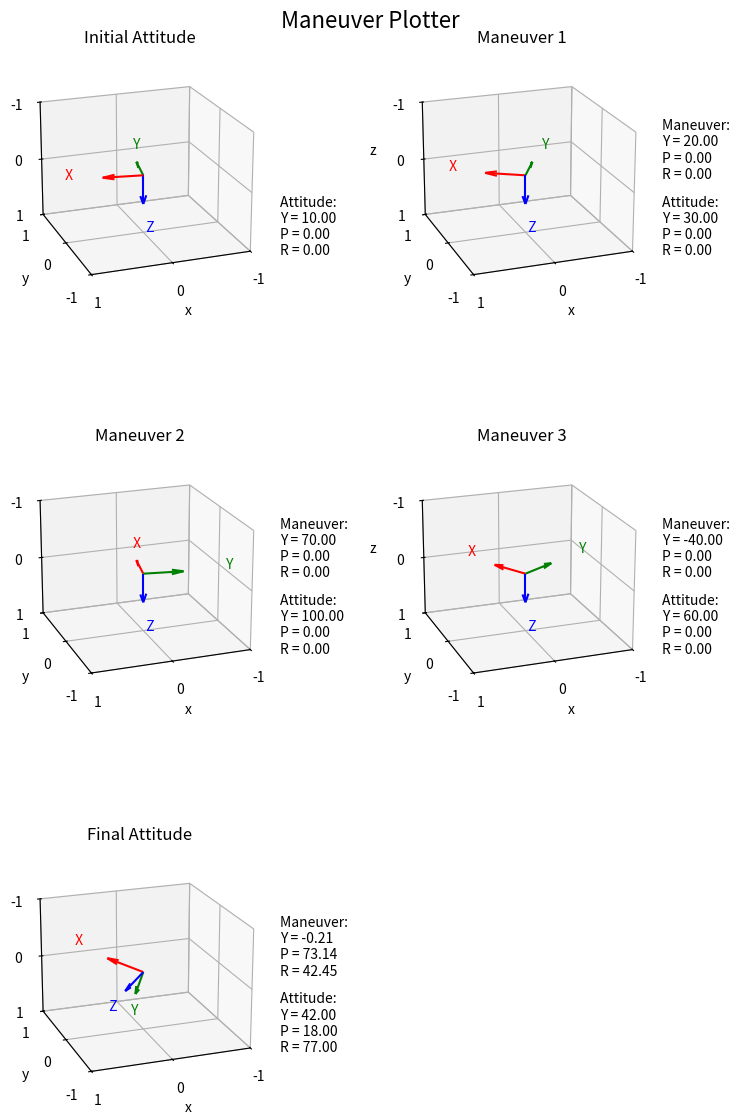
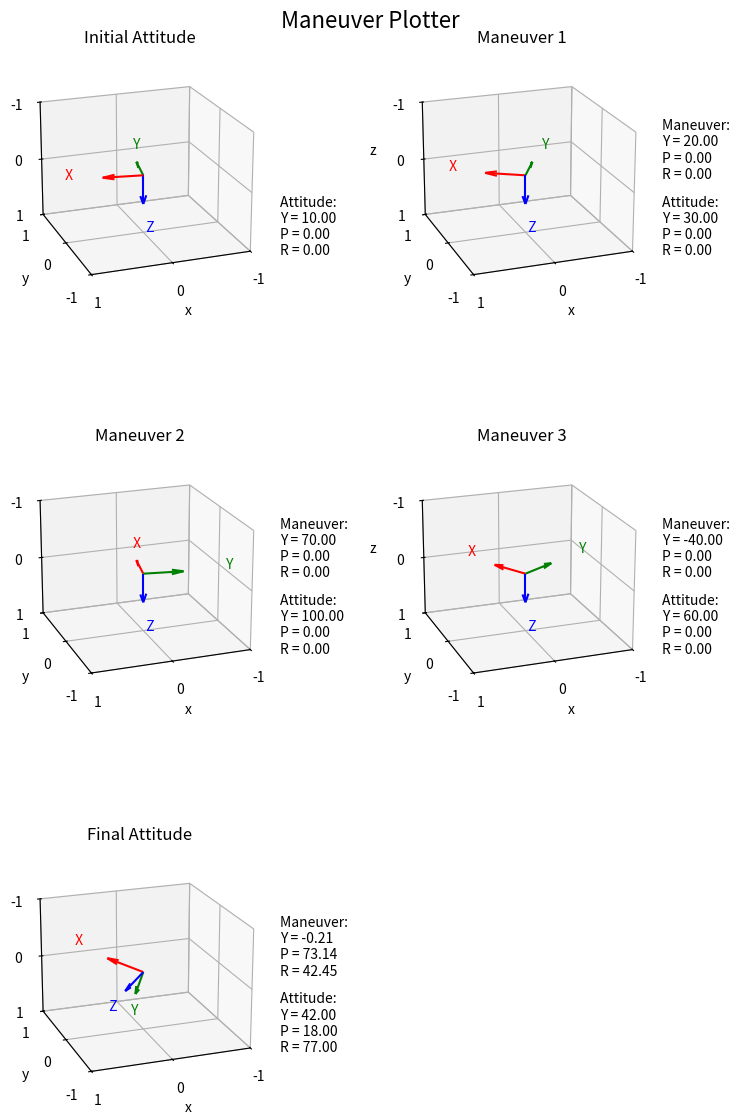

Generate these figures, in order, with matplotlib:
import numpy as np
import matplotlib.pyplot as plt
from scipy.spatial.transform import Rotation as R


def compute_single_rotation(initial_attitude, euler_angles, euler_angle_type='commanded_attitude', euler_sequence='ZYX',
                            degrees=True):
    initial_attitude = R.from_euler(seq=euler_sequence, angles=initial_attitude, degrees=degrees)
    if euler_angle_type == 'commanded_attitude':
        final_attitude = R.from_euler(seq=euler_sequence, angles=euler_angles, degrees=degrees)
        rotation = final_attitude * initial_attitude.inv()
        return rotation, final_attitude
    elif euler_angle_type == 'commanded_maneuver':
        rotation = R.from_euler(seq=euler_sequence, angles=euler_angles, degrees=degrees)
        final_attitude = rotation * initial_attitude
        return rotation, final_attitude
    else:
        raise ValueError('angle_type must be commanded_attitude or commanded_maneuver')


def combine_rotations(initial_attitude, angle_dictionary, euler_angle_type='commanded_attitude', euler_sequence='ZYX',
                      degrees=True):
    maneuver_dictionary = dict()
    attitude_dictionary = {0: initial_attitude}
    resulting_attitude = initial_attitude
    for attitude_index, angles in angle_dictionary.items():
        # For the first set of angles, use the initial attitude as the starting point instead of the previous rotation
        if attitude_index == 1:
            rotation, resulting_attitude = compute_single_rotation(initial_attitude=attitude_dictionary[0],
                                                                   euler_angles=angles,
                                                                   euler_angle_type=euler_angle_type,
                                                                   euler_sequence=euler_sequence, degrees=degrees)
        else:
            rotation, resulting_attitude = compute_single_rotation(
                initial_attitude=resulting_attitude.as_euler(seq=euler_sequence, degrees=degrees),
                euler_angles=angles, euler_angle_type=euler_angle_type,
                euler_sequence=euler_sequence, degrees=degrees)

        # If the user is providing the angles as attitudes, set the angles to the attitude dictionary and the rotation to the maneuver dictionary
        # If the user is providing the angles as maneuvers, set the angles to the maneuver dictionary and the resulting attitude to the attitude dictionary
        maneuver_dictionary[attitude_index] = rotation.as_euler(seq=euler_sequence, degrees=degrees)
        attitude_dictionary[attitude_index] = resulting_attitude.as_euler(seq=euler_sequence, degrees=degrees)

    return maneuver_dictionary, attitude_dictionary


def print_maneuvers(initial_attitude, maneuver_dictionary, attitude_dictionary):
    dictionary_difference = len(attitude_dictionary) - len(maneuver_dictionary)
    if dictionary_difference > 1:
        raise ValueError(f'{dictionary_difference} attitudes without corresponding maneuvers')
    elif dictionary_difference < 1:
        raise ValueError(f'{dictionary_difference} maneuvers without corresponding attitudes')
    num_maneuvers = len(maneuver_dictionary)
    attitude_dictionary[0] = initial_attitude
    for maneuver_index in range(1, num_maneuvers + 1):
        print(f'=====================================')
        print(f'Starting Attitude: {attitude_dictionary[maneuver_index - 1]}')
        print(f'Maneuver Required: {maneuver_dictionary[maneuver_index]}')
        print(f'Ending Attitude:   {attitude_dictionary[maneuver_index]}')


def plot_setup(axis, reference_frame, reference_frame_label, origin=np.array([0, 0, 0]), maneuver_angles=None, sequence='ZYX'):
    x_color = 'r'
    y_color = 'g'
    z_color = 'b'

    # Plot each axis as a separate quiver
    axis.quiver(origin[0], origin[1], origin[2],
                reference_frame[0, 0], reference_frame[1, 0], reference_frame[2, 0],
                color=x_color, length=0.5)
    axis.text(origin[0] + reference_frame[0, 0], origin[1] + reference_frame[1, 0], origin[2] + reference_frame[2, 0],
              ' X', color=x_color)

    axis.quiver(origin[0], origin[1], origin[2],
                reference_frame[0, 1], reference_frame[1, 1], reference_frame[2, 1],
                color=y_color, length=0.5)
    axis.text(origin[0] + reference_frame[0, 1], origin[1] + reference_frame[1, 1], origin[2] + reference_frame[2, 1],
              ' Y', color=y_color)

    axis.quiver(origin[0], origin[1], origin[2],
                reference_frame[0, 2], reference_frame[1, 2], reference_frame[2, 2],
                color=z_color, length=0.5)
    axis.text(origin[0] + reference_frame[0, 2], origin[1] + reference_frame[1, 2], origin[2] + reference_frame[2, 2],
              ' Z', color=z_color)

    axis.set_xlabel('x')
    axis.set_ylabel('y')
    axis.set_zlabel('z')
    axis.set_title(reference_frame_label)
    axis.set_xlim(-1, 1)
    axis.set_ylim(-1, 1)
    axis.set_zlim(-1, 1)
    axis.xaxis.set_ticks(np.arange(-1, 1.5, 1))
    axis.yaxis.set_ticks(np.arange(-1, 1.5, 1))
    axis.zaxis.set_ticks(np.arange(-1, 1.5, 1))
    axis.view_init(azim=110, elev=200)

    # Adjust position of maneuver and attitude text to be right of the plot and aligned
    if maneuver_angles is not None:
        maneuver_angles = np.round(maneuver_angles, decimals=2)
        maneuver_angle_string = f'Maneuver: \nY = {maneuver_angles[0]:.2f}\nP = {maneuver_angles[1]:.2f}\nR = {maneuver_angles[2]:.2f}'
        axis.text2D(x=1.05, y=0.5, s=maneuver_angle_string, transform=axis.transAxes, fontsize=10, ha='left')

    # Display attitude right below maneuver, left-aligned with maneuver
    attitude = R.from_matrix(reference_frame).as_euler(seq=sequence, degrees=True)
    attitude_angle_string = f'Attitude: \nY = {attitude[0]:.2f}\nP = {attitude[1]:.2f}\nR = {attitude[2]:.2f}'
    axis.text2D(x=1.05, y=0.2, s=attitude_angle_string, transform=axis.transAxes, fontsize=10, ha='left')


def plot_attitudes(attitude_dictionary, maneuver_dictionary):
    # Dynamically adjust figure size based on number of subplots
    total_plots = len(attitude_dictionary)
    num_rows = int(np.ceil(total_plots ** 0.5))
    num_columns = int(np.ceil(total_plots / num_rows))

    # Dynamic figure size: width and height scale with the number of rows/columns
    fig = plt.figure(figsize=(num_columns * 4, num_rows * 4))

    # Adjust title position
    axis_title = 'Maneuver Plotter'
    fig.suptitle(axis_title, y=0.95, fontsize=16)

    for index, attitude_angles in attitude_dictionary.items():
        # Create a subplot for each maneuver
        axis = fig.add_subplot(num_rows, num_columns, index + 1, projection='3d')

        # Set the title for each plot
        if total_plots == 1:
            axis_label = 'Input Attitude'
            post_maneuver_attitude = R.from_euler(angles=attitude_angles, seq=euler_sequence, degrees=degrees)
        elif index == 0:
            axis_label = 'Initial Attitude'
            post_maneuver_attitude = R.from_euler(angles=attitude_dictionary[0], seq=euler_sequence, degrees=degrees)
            plot_setup(axis, post_maneuver_attitude.as_matrix(), axis_label)
            continue
        elif index == len(attitude_dictionary) - 1:
            axis_label = 'Final Attitude'
            post_maneuver_attitude = R.from_euler(angles=attitude_dictionary[index], seq=euler_sequence,
                                                  degrees=degrees)
        else:
            axis_label = 'Maneuver ' + str(index)
            post_maneuver_attitude = R.from_euler(angles=attitude_dictionary[index], seq=euler_sequence,
                                                  degrees=degrees)

        plot_setup(axis, post_maneuver_attitude.as_matrix(), axis_label, maneuver_angles=maneuver_dictionary[index])

    # Adjust subplot layout and spacing
    plt.tight_layout(pad=3.0)  # Add padding between subplots
    plt.subplots_adjust(top=0.92, hspace=0.5, wspace=0.5)  # Adjust vertical and horizontal spacing
    plt.show()


# Format Rules
# Always start with an initial attitude
# All dictionaries will start with an index of 1, as the initial attitude is considered 0
# When providing angles, the two options are commanded attitude or commanded maneuver:
#   Commanded attitude means the euler angles represent the attitude the vehicle is being commanded to, so the maneuver required to get there will be calculated
#       Ex: Initial attitude: [15, 0, 0], commanded attitude: [35, 0, 0], calculated maneuver: [20, 0, 0]
#   Commanded maneuver means the euler angles represent the maneuver the vehicle is being commanded to execute, so the resulting attitude will be calculated
#       Ex: Initial attitude: [15, 0, 0], commanded maneuver: [35, 0,0], calculated resulting attitude: [50, 0, 0]

initial_attitude_angles = np.array([10., 0., 0.])
desired_attitudes = {1: [30, 0, 0], 2: [100, 0, 0], 3: [60, 0, 0], 4: [42, 18, 77]}
euler_sequence = 'ZYX'
degrees = True

predicted_maneuvers, commanded_attitudes = combine_rotations(initial_attitude=initial_attitude_angles,
                                                             angle_dictionary=desired_attitudes,
                                                             euler_angle_type='commanded_attitude',
                                                             euler_sequence=euler_sequence, degrees=degrees)

# print_maneuvers(initial_attitude=initial_attitude_angles,
#                 maneuver_dictionary=predicted_maneuvers,
#                 attitude_dictionary=commanded_attitudes)

plot_attitudes(attitude_dictionary=commanded_attitudes, maneuver_dictionary=predicted_maneuvers)
print('-------------------------------------')
# desired_maneuvers = {1: [20, 0, 0], 2: [70, 0, 0], 3: [-40, 0, 0]}
desired_maneuvers = predicted_maneuvers.copy()
commanded_maneuvers, predicted_attitudes = combine_rotations(initial_attitude=initial_attitude_angles,
                                                             angle_dictionary=desired_maneuvers,
                                                             euler_angle_type='commanded_maneuver',
                                                             euler_sequence=euler_sequence, degrees=degrees)

# print_maneuvers(initial_attitude=initial_attitude_angles,
#                 maneuver_dictionary=commanded_maneuvers,
#                 attitude_dictionary=predicted_attitudes)

plot_attitudes(attitude_dictionary=predicted_attitudes, maneuver_dictionary=commanded_maneuvers)
